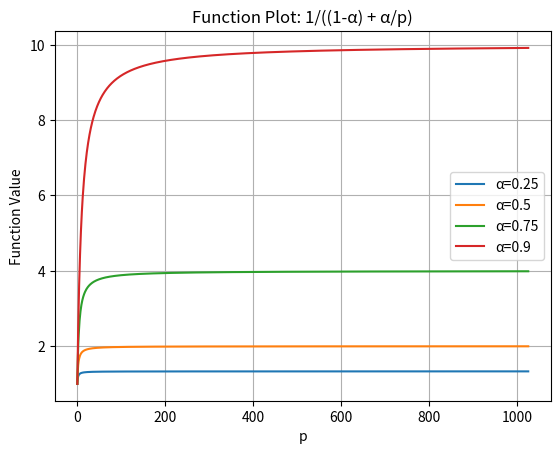

Python code for this plot:


import matplotlib.pyplot as plt
import numpy as np


def custom_function(p, alpha):
    return 1 / ((1 - alpha) + alpha / p)


def plot_functions(alpha_values, p_range=(1, 1025), num_points=1000):
    p_values = np.linspace(p_range[0], p_range[1], num_points)

    for alpha in alpha_values:
        function_values = custom_function(p_values, alpha)
        plt.plot(p_values, function_values, label=f'α={alpha}')

    plt.title('Function Plot: 1/((1-α) + α/p)')
    plt.xlabel('p')
    plt.ylabel('Function Value')

    plt.legend()
    plt.grid(True)
    plt.show()


if __name__ == '__main__':

    alpha_values_to_plot = [0.25, 0.5, 0.75, 0.9]
    plot_functions(alpha_values_to_plot)